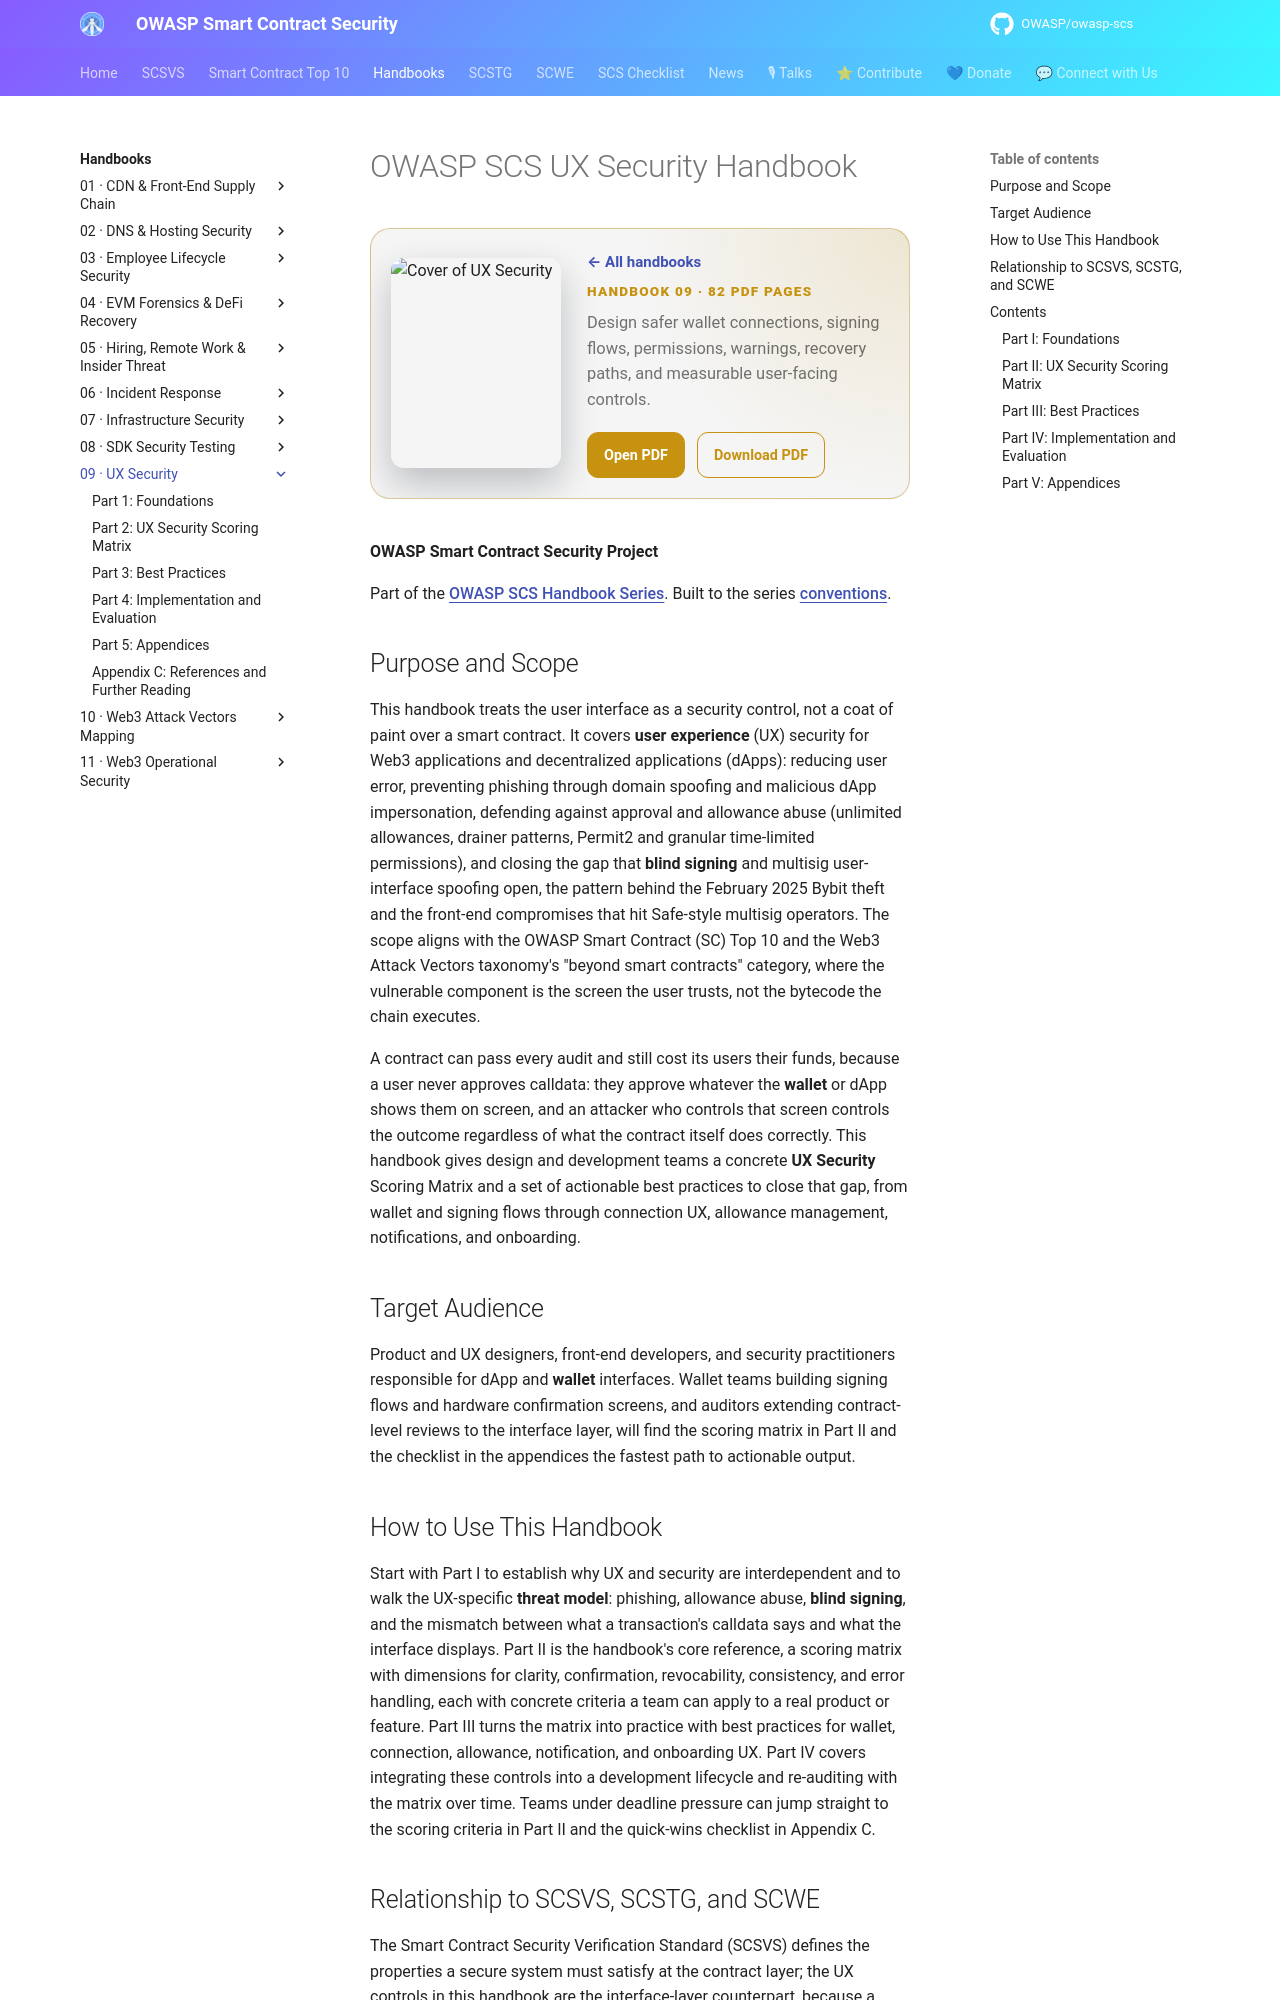

repository: OWASP/owasp-scs · page: handbooks/09-ux-security/index.html · generator: mkdocs

# OWASP SCS UX Security Handbook

<div class="handbook-bookbar" style="--handbook-accent:#c79210">
  <img src="../covers-final/09-ux-security.png" alt="Cover of UX Security">
  <div>
    <a class="handbook-series-link" href="../">← All handbooks</a>
    <p class="handbook-bookbar__kicker">Handbook 09 · 82 PDF pages</p>
    <p class="handbook-bookbar__summary">Design safer wallet connections, signing flows, permissions, warnings, recovery paths, and measurable user-facing controls.</p>
    <div class="handbook-bookbar__actions">
      <a href="../pdfs/09-ux-security.pdf" target="_blank" rel="noopener">Open PDF</a>
      <a href="../pdfs/09-ux-security.pdf" download>Download PDF</a>
    </div>
  </div>
</div>

**OWASP Smart Contract Security Project**

Part of the [OWASP SCS Handbook Series](../index.md). Built to the series [conventions](../index.md#about-the-series).

## Purpose and Scope

This handbook treats the user interface as a security control, not a coat of paint over a smart contract. It covers **user experience** (UX) security for Web3 applications and decentralized applications (dApps): reducing user error, preventing phishing through domain spoofing and malicious dApp impersonation, defending against approval and allowance abuse (unlimited allowances, drainer patterns, Permit2 and granular time-limited permissions), and closing the gap that **blind signing** and multisig user-interface spoofing open, the pattern behind the February 2025 Bybit theft and the front-end compromises that hit Safe-style multisig operators. The scope aligns with the OWASP Smart Contract (SC) Top 10 and the Web3 Attack Vectors taxonomy's "beyond smart contracts" category, where the vulnerable component is the screen the user trusts, not the bytecode the chain executes.

A contract can pass every audit and still cost its users their funds, because a user never approves calldata: they approve whatever the **wallet** or dApp shows them on screen, and an attacker who controls that screen controls the outcome regardless of what the contract itself does correctly. This handbook gives design and development teams a concrete **UX Security** Scoring Matrix and a set of actionable best practices to close that gap, from wallet and signing flows through connection UX, allowance management, notifications, and onboarding.

## Target Audience

Product and UX designers, front-end developers, and security practitioners responsible for dApp and **wallet** interfaces. Wallet teams building signing flows and hardware confirmation screens, and auditors extending contract-level reviews to the interface layer, will find the scoring matrix in Part II and the checklist in the appendices the fastest path to actionable output.

## How to Use This Handbook

Start with Part I to establish why UX and security are interdependent and to walk the UX-specific **threat model**: phishing, allowance abuse, **blind signing**, and the mismatch between what a transaction's calldata says and what the interface displays. Part II is the handbook's core reference, a scoring matrix with dimensions for clarity, confirmation, revocability, consistency, and error handling, each with concrete criteria a team can apply to a real product or feature. Part III turns the matrix into practice with best practices for wallet, connection, allowance, notification, and onboarding UX. Part IV covers integrating these controls into a development lifecycle and re-auditing with the matrix over time. Teams under deadline pressure can jump straight to the scoring criteria in Part II and the quick-wins checklist in Appendix C.
